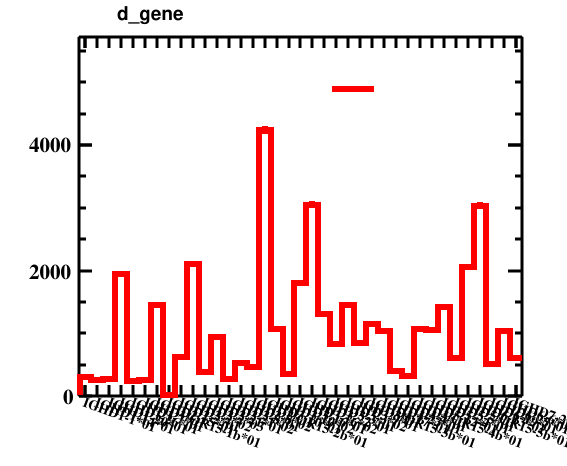

The data file committed next to this chart (first rows):
bin_low_edge, contents, xtitle, binlabel
-0.5, 0.0, , 
0.5, 300.0, , IGHD1-1*01
1.5, 257.0, , IGHD1-14*01
2.5, 266.0, , IGHD1-20*01
3.5, 1938, , IGHD1-26*01
4.5, 236.0, , IGHD1-7*01
5.5, 261.0, , IGHD1/OR15-1b*01
6.5, 1449, , IGHD2-15*01
7.5, 21.0, , IGHD2-2*01
8.5, 630.0, , IGHD2-2*02
9.5, 2102, , IGHD2-2*03
10.5, 385.0, , IGHD2-21*01
11.5, 939.0, , IGHD2-21*02
12.5, 279.0, , IGHD2-8*01
13.5, 520.0, , IGHD2-8*02
14.5, 456.0, , IGHD2/OR15-2b*01
15.5, 4234, , IGHD3-10*01
16.5, 1070, , IGHD3-10*02
17.5, 355.0, , IGHD3-16*01
18.5, 1803, , IGHD3-16*02
19.5, 3046, , IGHD3-22*01
20.5, 1308, , IGHD3-3*01
21.5, 823.0, , IGHD3-3*02
22.5, 1447, , IGHD3-9*01
23.5, 854.0, , IGHD3/OR15-3b*01
24.5, 1149, , IGHD4-17*01
25.5, 1039, , IGHD4-23*01
26.5, 407.0, , IGHD4-4*01
27.5, 327.0, , IGHD4/OR15-4b*01
28.5, 1064, , IGHD5-12*01
29.5, 1060, , IGHD5-24*01
30.5, 1415, , IGHD5-5*01
31.5, 602.0, , IGHD5/OR15-5b*01
32.5, 2051, , IGHD6-13*01
33.5, 3031, , IGHD6-19*01
34.5, 506.0, , IGHD6-25*01
35.5, 1044, , IGHD6-6*01
36.5, 601.0, , IGHD7-27*01
37.5, 0.0, , 
